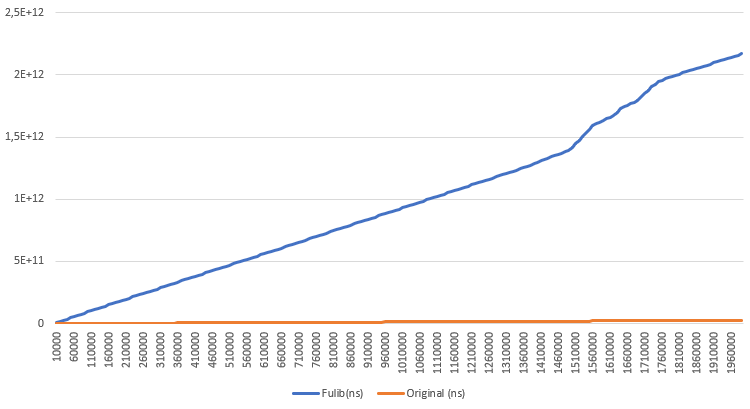

The data file committed next to this chart (first rows):
repetitions; time(ns)
10000; 9668696100
20000; 18814251100
30000; 27905124000
40000; 37053381200
50000; 46082499900
60000; 55144395200
70000; 64509255000
80000; 75123719700
90000; 85414972100
100000; 94583282100
110000; 103807897000
120000; 113208220100
130000; 122671205000
140000; 132085750500
150000; 141189775700
160000; 150328254500
170000; 159444730600
180000; 168571764400
190000; 177983061500
200000; 187180464800
210000; 196341444600
220000; 205472807000
230000; 214566627800
240000; 223690999500
250000; 232831797200
260000; 242055525800
270000; 251146539200
280000; 260225550400
290000; 269308185700
300000; 278416056700
310000; 287534939600
320000; 296806347300
330000; 305911335400
340000; 315706094900
350000; 325275519400
360000; 334427944100
370000; 343562781500
380000; 352777572700
390000; 361874562000
400000; 371246446800
410000; 380328107200
420000; 389324720100
430000; 398332009600
440000; 407338494000
450000; 416376355700
460000; 425395888700
470000; 434447735400
480000; 443781802900
490000; 452794137100
500000; 461913979100
510000; 470892302600
520000; 480020383100
530000; 489058724799
540000; 498062699900
550000; 507027327300
560000; 516023558200
570000; 525057074500
580000; 534173603100
590000; 543328803800
600000; 552395446700
... 139 more rows
